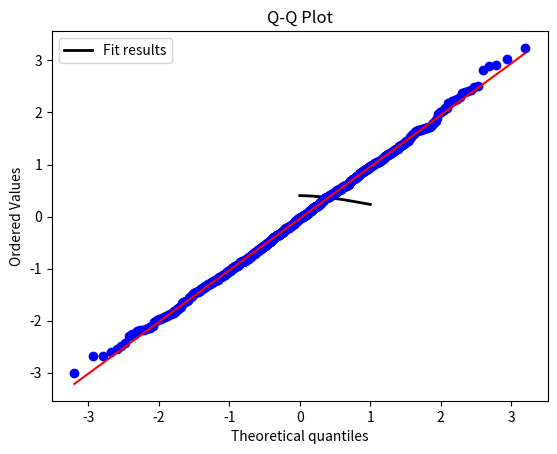

Write the Python code that produced this figure.
import numpy as np
import matplotlib.pyplot as plt
from scipy import stats

# 生成一组示例数据
data = np.random.normal(loc=0, scale=1, size=1000)

# # 绘制直方图
# plt.hist(data, bins=30, density=True, alpha=0.6, color='g', label='Histogram')
# plt.xlabel('Value')
# plt.ylabel('Frequency')
# plt.title('Histogram of Data')

# 添加正态分布拟合曲线
mu, std = np.mean(data), np.std(data)
xmin, xmax = plt.xlim()
x = np.linspace(xmin, xmax, 100)
p = stats.norm.pdf(x, mu, std)
plt.plot(x, p, 'k', linewidth=2, label='Fit results')

plt.legend()
plt.show()

# 进行Shapiro-Wilk正态性检验
shapiro_test_statistic, shapiro_p_value = stats.shapiro(data)
print(f'Shapiro-Wilk Test Statistic: {shapiro_test_statistic}')
print(f'P-value: {shapiro_p_value}')

# 解释检验结果
alpha = 0.05
if shapiro_p_value > alpha:
    print('数据看起来服从正态分布')
else:
    print('数据不服从正态分布')

# 绘制Q-Q图
stats.probplot(data, dist="norm", plot=plt)
plt.title('Q-Q Plot')
plt.show()